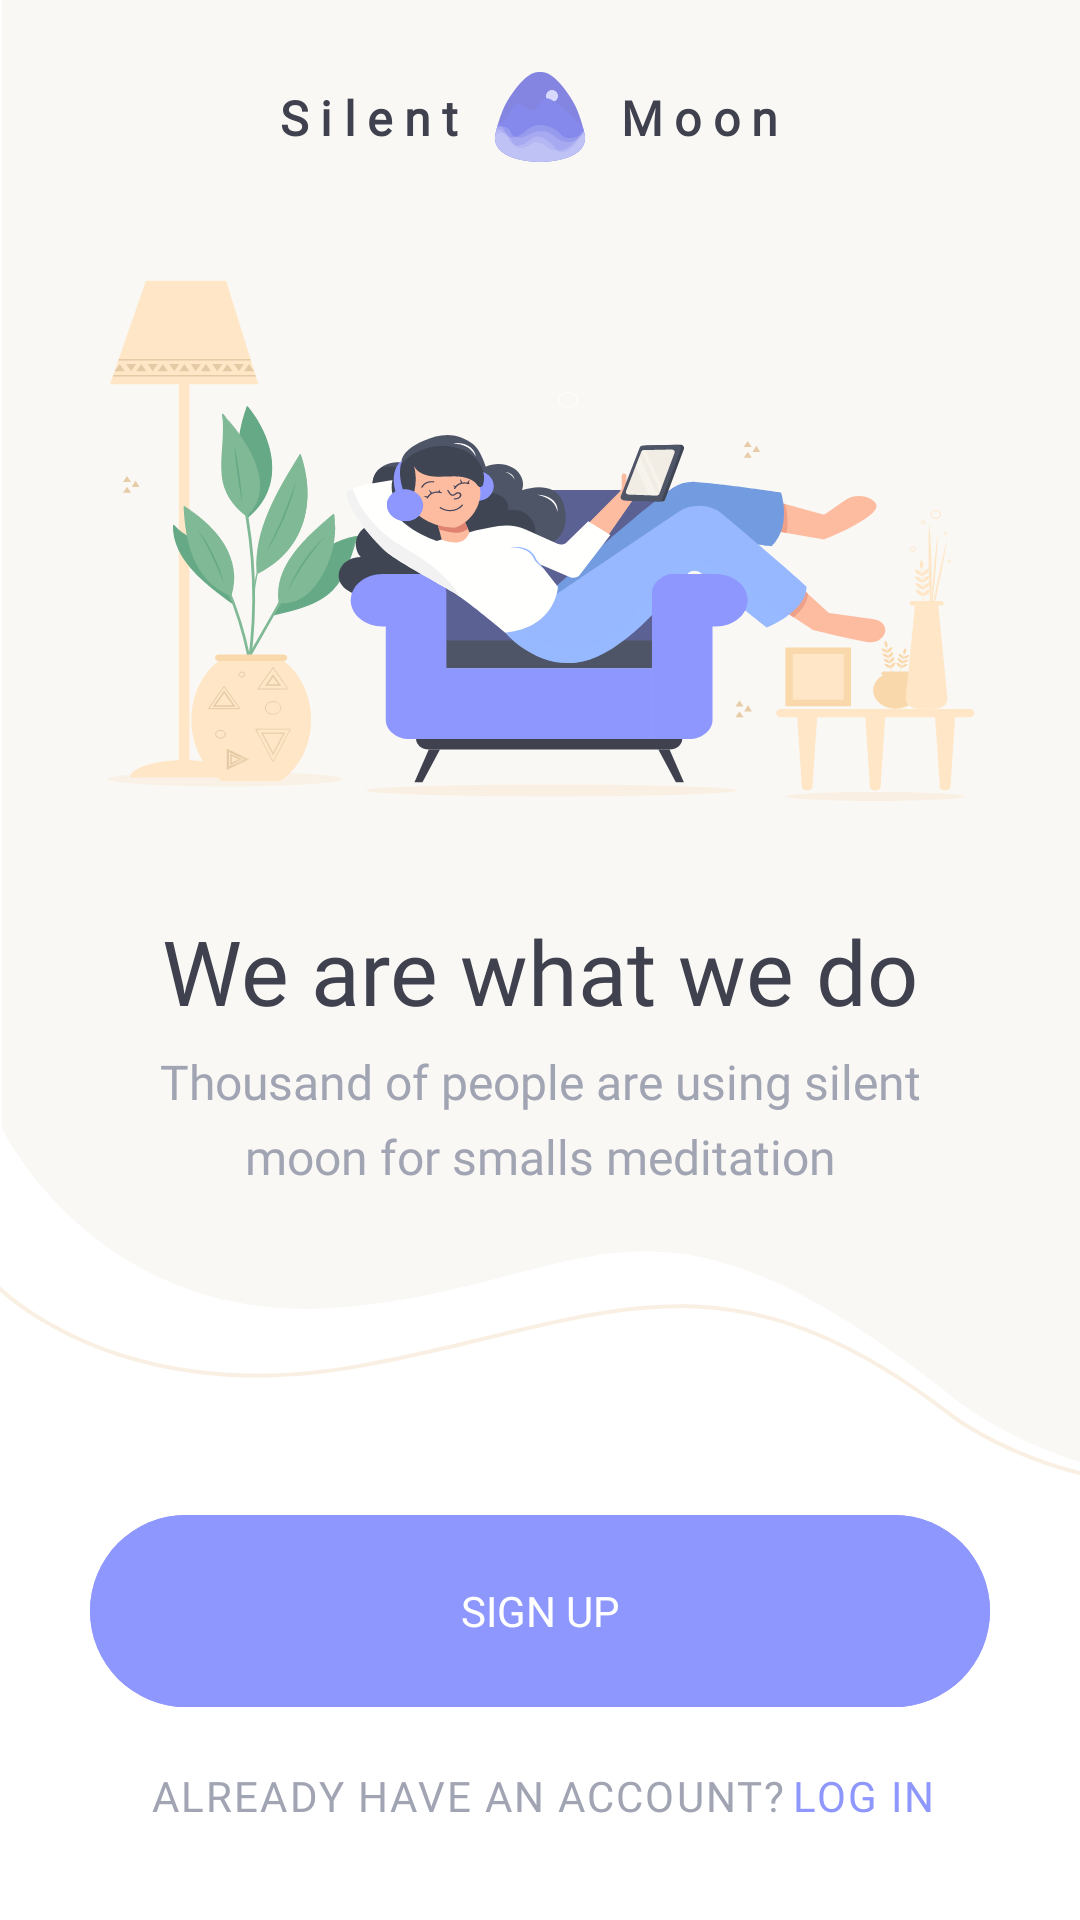

Produce the Android XML layout that renders to this screen, including the resource entries it uses.
<!-- AndroidManifest.xml: application theme Theme.MobileHARD_MAD_Lab1 -->
<!-- res/layout/fragment_sign_in_sign_up.xml -->
<?xml version="1.0" encoding="utf-8"?>
<androidx.constraintlayout.widget.ConstraintLayout xmlns:android="http://schemas.android.com/apk/res/android"
    xmlns:tools="http://schemas.android.com/tools"
    android:layout_width="match_parent"
    android:layout_height="match_parent"
    xmlns:app="http://schemas.android.com/apk/res-auto"
    tools:context=".signInSignUpScreen.SignInSignUpFragment">

    
    <ImageView
        android:id="@+id/storyImage"
        android:layout_width="match_parent"
        android:layout_height="0dp"
        android:layout_marginBottom="8dp"
        android:contentDescription="@null"
        android:scaleType="fitXY"
        android:src="@drawable/sign_in_sign_up_bg"
        app:layout_constraintBottom_toTopOf="@+id/signUpButton"
        app:layout_constraintEnd_toEndOf="parent"
        app:layout_constraintHorizontal_bias="0.0"
        app:layout_constraintStart_toStartOf="parent"
        app:layout_constraintTop_toTopOf="parent" />

    
    <TextView
        android:id="@+id/silentTextView"
        android:layout_width="wrap_content"
        android:layout_height="wrap_content"

        android:layout_marginEnd="10dp"
        android:text="@string/silent"
        app:layout_constraintBottom_toBottomOf="@+id/logoImageView"
        app:layout_constraintEnd_toStartOf="@+id/logoImageView"
        app:layout_constraintTop_toTopOf="@+id/logoImageView"
        style="@style/logo_text"/>

    <ImageView
        android:id="@+id/logoImageView"
        android:layout_width="wrap_content"
        android:layout_height="wrap_content"
        android:layout_marginTop="24dp"
        android:src="@drawable/logo"
        app:layout_constraintEnd_toEndOf="parent"
        app:layout_constraintStart_toStartOf="parent"
        app:layout_constraintTop_toTopOf="parent"
        android:contentDescription="@null" />

    <TextView
        android:id="@+id/moonTextView"
        android:layout_width="wrap_content"
        android:layout_height="wrap_content"

        android:layout_marginStart="10dp"
        android:text="@string/moon"
        app:layout_constraintBottom_toBottomOf="@+id/logoImageView"
        app:layout_constraintStart_toEndOf="@+id/logoImageView"
        app:layout_constraintTop_toTopOf="@+id/logoImageView"
        style="@style/logo_text" />

    
    <ImageView
        android:id="@+id/introduceImageView"
        android:layout_width="wrap_content"
        android:layout_height="wrap_content"

        android:contentDescription="@null"
        android:src="@drawable/introduce"
        app:layout_constraintBottom_toBottomOf="parent"
        app:layout_constraintEnd_toEndOf="parent"
        app:layout_constraintStart_toStartOf="parent"
        app:layout_constraintTop_toTopOf="parent"
        app:layout_constraintVertical_bias="0.19999999" />

    
    <TextView
        android:id="@+id/sloganTextView"
        android:layout_width="wrap_content"
        android:layout_height="wrap_content"
        android:layout_marginTop="36dp"
        android:text="@string/slogan"
        style="@style/roboto_bold_black_30"
        app:layout_constraintEnd_toEndOf="parent"
        app:layout_constraintStart_toStartOf="parent"
        app:layout_constraintTop_toBottomOf="@+id/introduceImageView" />

    <TextView
        android:id="@+id/silentMoonDescriptionTextView"
        android:layout_width="match_parent"
        android:layout_height="wrap_content"
        android:layout_marginStart="52dp"
        android:layout_marginTop="6dp"
        android:layout_marginEnd="52dp"
        android:fontFamily="@font/roboto"
        android:lineSpacingExtra="6sp"
        android:text="@string/silent_moon_description"
        android:textAlignment="center"
        android:textColor="@color/gray"
        android:textSize="16sp"
        app:layout_constraintEnd_toEndOf="parent"
        app:layout_constraintStart_toStartOf="parent"
        app:layout_constraintTop_toBottomOf="@+id/sloganTextView" />

    
    <com.google.android.material.button.MaterialButton
        android:id="@+id/signUpButton"
        style="@style/accent_blue_button"
        android:layout_width="match_parent"
        android:layout_height="64dp"
        android:layout_marginStart="30dp"
        android:layout_marginEnd="30dp"
        android:layout_marginBottom="20dp"

        android:text="@string/sign_up"
        app:cornerRadius="38dp"
        app:layout_constraintBottom_toTopOf="@+id/flow9"
        app:layout_constraintEnd_toEndOf="parent"
        app:layout_constraintStart_toStartOf="parent" />

    
    <androidx.constraintlayout.helper.widget.Flow
        android:id="@+id/flow9"
        android:layout_width="wrap_content"
        android:layout_height="wrap_content"
        android:layout_marginBottom="32dp"
        android:orientation="horizontal"
        app:constraint_referenced_ids="haveAccountTextView,logInTextView"
        app:layout_constraintBottom_toBottomOf="parent"
        app:layout_constraintEnd_toEndOf="parent"
        app:layout_constraintStart_toStartOf="parent" />

    <TextView
        android:id="@+id/logInTextView"
        style="@style/roboto_blue_14"
        android:layout_width="wrap_content"
        android:layout_height="wrap_content"

        android:layout_marginStart="4dp"
        android:text="@string/log_in"
        app:layout_constraintBottom_toBottomOf="@+id/flow9"
        app:layout_constraintEnd_toEndOf="@+id/flow9"
        app:layout_constraintStart_toEndOf="@+id/haveAccountTextView"
        app:layout_constraintTop_toTopOf="@+id/flow9" />

    <TextView
        android:id="@+id/haveAccountTextView"
        style="@style/roboto_gray_14"
        android:layout_width="wrap_content"

        android:layout_height="wrap_content"
        android:text="@string/has_account"
        app:layout_constraintBottom_toBottomOf="@+id/flow9"
        app:layout_constraintStart_toStartOf="@+id/flow9"
        app:layout_constraintTop_toTopOf="@+id/flow9" />

</androidx.constraintlayout.widget.ConstraintLayout>
<!-- resources referenced by this layout -->
<resources>
  <color name="gray">#A1A4B2</color>
  <!-- drawable sign_in_sign_up_bg (drawable) -->
  <?xml version="1.0" encoding="utf-8"?>
  <vector xmlns:android="http://schemas.android.com/apk/res/android"
      android:width="361dp"
      android:height="504dp"
      android:viewportWidth="361"
      android:viewportHeight="504">
  
      <path
          android:fillColor="#FAF8F5"
          android:pathData="M0.5 -1V381.053C0.5 381.053 32.7351 449.788 115.612 441.811C198.489 433.835
  215.677 390.876 315.743 470.049C315.743 470.049 351.043 503.185 415.5
  501.967V-1H0.5Z" />
      <path
          android:fillColor="#F9F0E3"
          android:pathData="M402.649 504C349.855 504 318.572 479.662 318.238 479.381C255.685 430.238 217.338
  439.61 164.278 452.6C150.205 456.045 135.638 459.609 119.029 462.6C37.8493
  477.232 -2.09944 434.67 -2.5 434.23L-1.51196 433.335C-1.12476 433.762 38.3967
  475.777 118.775 461.291C135.358 458.301 149.885 454.75 163.944 451.305C217.378
  438.235 255.978 428.796 319.053 478.34C319.44 478.647 357.399 508.152 420.353
  501.757L420.487 503.079C414.305 503.72 408.35 504 402.649 504Z" />
  </vector>
  <string name="has_account">ALREADY HAVE AN ACCOUNT?</string>
  <string name="log_in">LOG IN</string>
  <string name="moon">Moon</string>
  <string name="sign_up">SIGN UP</string>
  <string name="silent">Silent</string>
  <string name="silent_moon_description">Thousand of people are using silent moon for smalls meditation</string>
  <string name="slogan">We are what we do</string>
  <style name="accent_blue_button" parent="Widget.Material3.Button">
          <item name="android:backgroundTint">@color/blue</item>
          <item name="android:insetTop">0dp</item>
          <item name="android:insetBottom">0dp</item>
          <item name="android:fontFamily">@font/helvetica_neue_medium</item>
          <item name="android:textSize">14sp</item>
      </style>
  <style name="logo_text">
          <item name="android:fontFamily">@font/airbnb_cereal_bold</item>
          <item name="android:letterSpacing">0.24</item>
          <item name="android:textColor">@color/almost_black</item>
          <item name="android:textSize">16sp</item>
          <item name="android:textStyle">bold</item>
      </style>
  <style name="roboto_blue_14" parent="roboto_14">
          <item name="android:clickable">true</item>
          <item name="android:textColor">@color/blue</item>
      </style>
  <style name="roboto_bold_black_30" parent="@style/roboto_bold_black_28">
          <item name="android:textSize">30sp</item>
      </style>
  <style name="roboto_gray_14" parent="roboto_14">
          <item name="android:textColor">@color/gray</item>
      </style>
  <style name="Theme.MobileHARD_MAD_Lab1" parent="Theme.MaterialComponents.DayNight.NoActionBar">
          
          <item name="colorPrimary">@color/purple_500</item>
          <item name="colorPrimaryVariant">@color/purple_700</item>
          <item name="colorOnPrimary">@color/white</item>
          
          <item name="colorSecondary">@color/teal_200</item>
          <item name="colorSecondaryVariant">@color/teal_700</item>
          <item name="colorOnSecondary">@color/black</item>
          
          <item name="android:statusBarColor">@color/black</item>
          
      </style>
  <color name="blue">#8E97FD</color>
  <color name="almost_black">#3F414E</color>
  <style name="roboto_14">
          <item name="fontFamily">@font/roboto</item>
          <item name="android:letterSpacing">0.05</item>
          <item name="android:textSize">14sp</item>
      </style>
  <style name="roboto_bold_black_28">
          <item name="android:fontFamily">@font/roboto_bold</item>
          <item name="android:textColor">@color/almost_black</item>
          <item name="android:textSize">28sp</item>
      </style>
  <color name="purple_500">#FF6200EE</color>
  <color name="purple_700">#FF3700B3</color>
  <color name="white">#FFFFFFFF</color>
  <color name="teal_200">#FF03DAC5</color>
  <color name="teal_700">#FF018786</color>
  <color name="black">#FF000000</color>
</resources>
